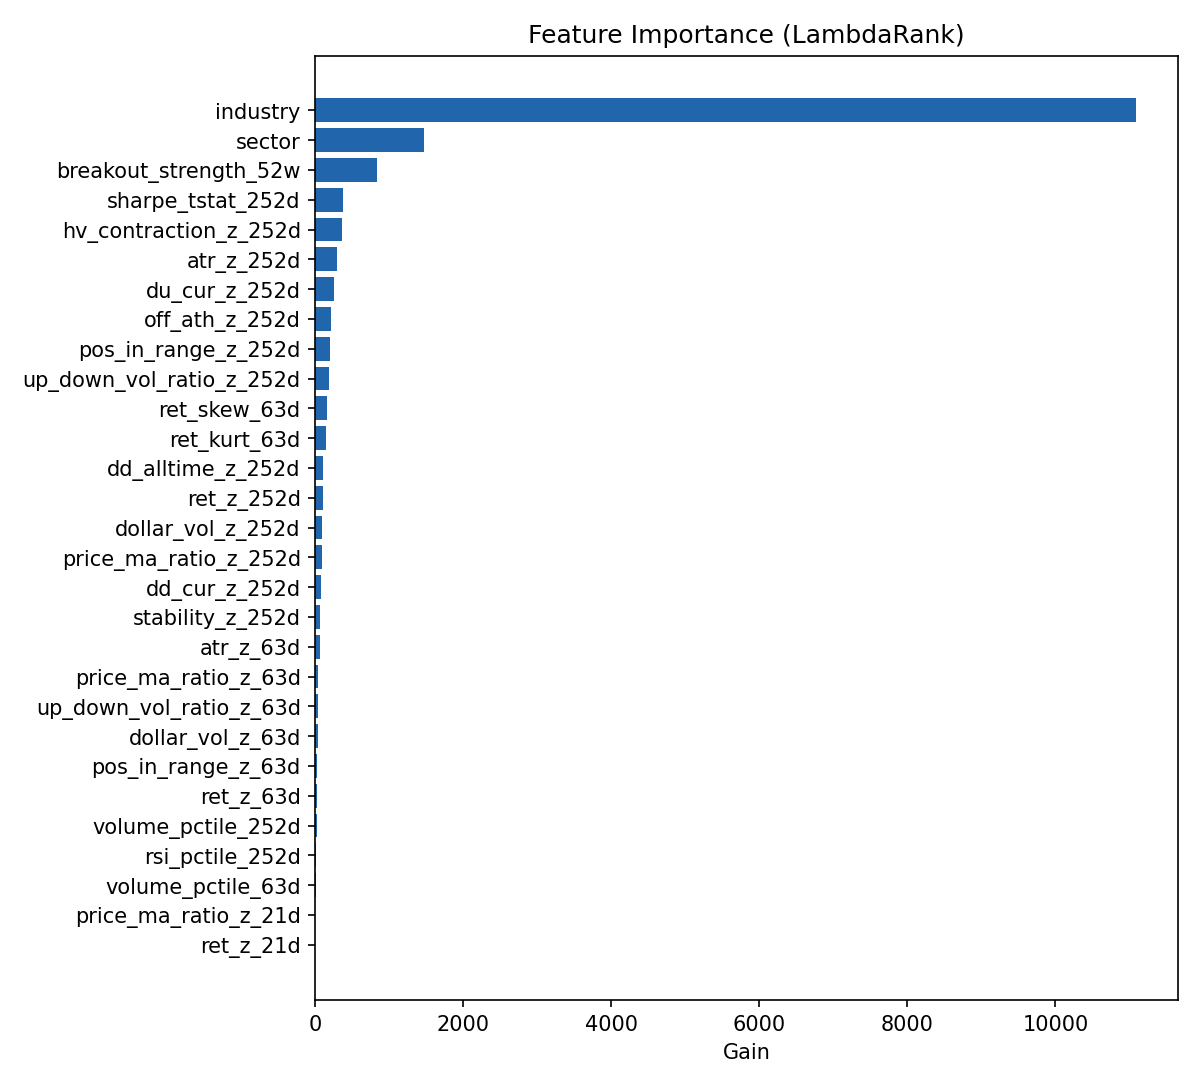

Values plotted in this chart, from the file beside it:
feature, gain, split
industry, 11096, 847
sector, 1475, 171
breakout_strength_52w, 837.1, 338
sharpe_tstat_252d, 378.5, 500
hv_contraction_z_252d, 365.5, 515
atr_z_252d, 291.2, 371
du_cur_z_252d, 249.3, 324
off_ath_z_252d, 214.4, 189
pos_in_range_z_252d, 201.6, 238
up_down_vol_ratio_z_252d, 189.8, 352
ret_skew_63d, 161.1, 339
ret_kurt_63d, 147.7, 305
dd_alltime_z_252d, 101.9, 150
ret_z_252d, 99.76, 223
dollar_vol_z_252d, 96.17, 186
price_ma_ratio_z_252d, 88.57, 153
dd_cur_z_252d, 74.42, 165
stability_z_252d, 65.64, 168
atr_z_63d, 61.62, 162
price_ma_ratio_z_63d, 33.12, 94
up_down_vol_ratio_z_63d, 32.92, 108
dollar_vol_z_63d, 31.94, 80
pos_in_range_z_63d, 26.62, 88
ret_z_63d, 24.56, 75
volume_pctile_252d, 19.81, 52
rsi_pctile_252d, 12.27, 43
volume_pctile_63d, 7.257, 27
price_ma_ratio_z_21d, 2.16, 18
ret_z_21d, 1.677, 13
